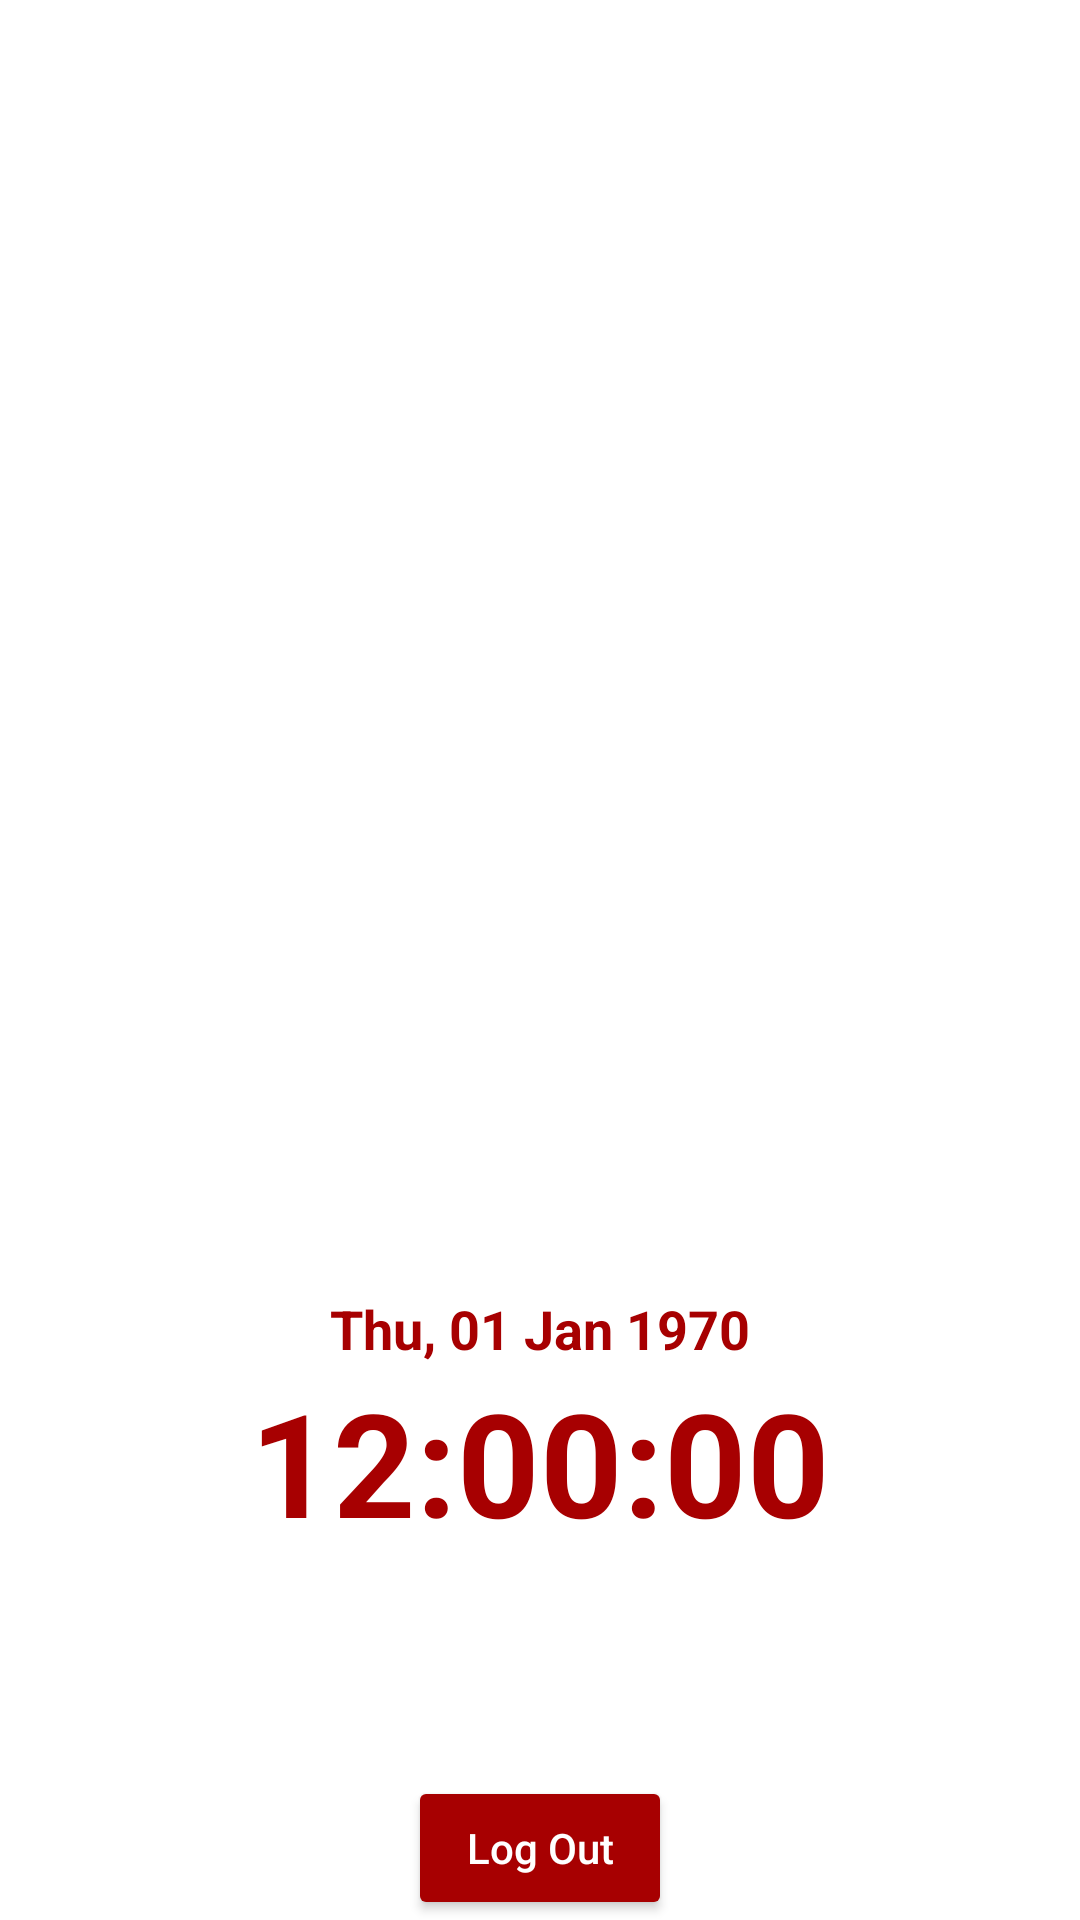

Produce the Android XML layout that renders to this screen, including the resource entries it uses.
<!-- AndroidManifest.xml: activity theme Theme.AppCompat.Light.NoActionBar.FullScreen -->
<!-- res/layout/activity_main.xml -->
<?xml version="1.0" encoding="utf-8"?>
<androidx.constraintlayout.widget.ConstraintLayout xmlns:android="http://schemas.android.com/apk/res/android"
    xmlns:app="http://schemas.android.com/apk/res-auto"
    xmlns:tools="http://schemas.android.com/tools"
    android:layout_width="match_parent"
    android:layout_height="match_parent"
    android:background="#FFFFFF"
    tools:context=".activity.MainActivity">

    <FrameLayout
        android:id="@+id/frame_layout_camera"
        android:layout_width="match_parent"
        android:layout_height="0dp"
        android:layout_marginBottom="16dp"
        app:layout_constraintBottom_toTopOf="@+id/textClock"
        app:layout_constraintEnd_toEndOf="parent"
        app:layout_constraintStart_toStartOf="parent"
        app:layout_constraintTop_toTopOf="parent" />

    <TextView
        android:id="@+id/text_view_name"
        android:layout_width="match_parent"
        android:layout_height="wrap_content"
        android:layout_marginBottom="8dp"
        android:gravity="center_horizontal"
        android:textColor="#3C3F41"
        android:textSize="24sp"
        android:textStyle="bold"
        app:layout_constraintBottom_toTopOf="@+id/text_view_name2"
        app:layout_constraintEnd_toEndOf="parent"
        app:layout_constraintStart_toStartOf="parent"
        tools:text="Gusty Icon N Design" />

    <TextClock
        android:id="@+id/textClock"
        android:layout_width="0dp"
        android:layout_height="wrap_content"
        android:layout_marginStart="8dp"
        android:layout_marginEnd="8dp"
        android:format12Hour="EEE, dd MMM yyyy"
        android:format24Hour="EEE, dd MMM yyyy"
        android:gravity="center_horizontal"
        android:textColor="@color/colorPrimary"
        android:textSize="18sp"
        android:textStyle="bold"
        app:layout_constraintBottom_toTopOf="@+id/textClock2"
        app:layout_constraintEnd_toEndOf="parent"
        app:layout_constraintStart_toStartOf="parent"
        tools:text="00" />

    <TextClock
        android:id="@+id/textClock2"
        android:layout_width="0dp"
        android:layout_height="wrap_content"
        android:layout_marginStart="8dp"
        android:layout_marginEnd="8dp"
        android:layout_marginBottom="4dp"
        android:format12Hour="hh:mm:ss"
        android:format24Hour="hh:mm:ss"
        android:gravity="center_horizontal"
        android:textColor="@color/colorPrimary"
        android:textSize="48sp"
        android:textStyle="bold"
        app:layout_constraintBottom_toTopOf="@+id/text_view_name"
        app:layout_constraintEnd_toEndOf="parent"
        app:layout_constraintStart_toStartOf="parent"
        tools:text="00" />

    <TextView
        android:id="@+id/text_view_name2"
        android:layout_width="match_parent"
        android:layout_height="wrap_content"
        android:layout_marginBottom="4dp"
        android:gravity="center_horizontal"
        android:textColor="#3C3F41"
        android:textSize="18sp"
        android:textStyle="bold"
        app:layout_constraintBottom_toTopOf="@+id/buttonLogOut"
        app:layout_constraintEnd_toEndOf="parent"
        app:layout_constraintStart_toStartOf="parent"
        tools:text="Booble Mitra Kreatif" />

    <LinearLayout
        android:id="@+id/llprogress"
        android:layout_width="0dp"
        android:layout_height="0dp"
        android:background="#BA000000"
        android:gravity="center"
        android:orientation="vertical"
        android:visibility="gone"
        app:layout_constraintBottom_toBottomOf="parent"
        app:layout_constraintEnd_toEndOf="parent"
        app:layout_constraintStart_toStartOf="parent"
        app:layout_constraintTop_toTopOf="parent">

        <ProgressBar
            android:id="@+id/progressBar"
            style="?android:attr/progressBarStyle"
            android:layout_width="wrap_content"
            android:layout_height="wrap_content"
            android:layout_marginStart="8dp"
            android:layout_marginTop="8dp"
            android:layout_marginEnd="8dp"
            android:layout_marginBottom="8dp" />

        <TextView
            android:id="@+id/textView"
            android:layout_width="wrap_content"
            android:layout_height="wrap_content"
            android:layout_marginStart="8dp"
            android:layout_marginTop="8dp"
            android:layout_marginEnd="8dp"
            android:text="Mohon Tunggu Sebentar..."
            android:textColor="@color/colorAccent" />
    </LinearLayout>

    <Button
        android:id="@+id/buttonLogOut"
        style="@style/AppTheme.Button"
        android:layout_width="wrap_content"
        android:layout_height="wrap_content"
        android:layout_marginStart="8dp"
        android:layout_marginEnd="8dp"
        android:text="Log Out"
        android:textAllCaps="false"
        app:layout_constraintBottom_toBottomOf="parent"
        app:layout_constraintEnd_toEndOf="parent"
        app:layout_constraintStart_toStartOf="parent" />


</androidx.constraintlayout.widget.ConstraintLayout>
<!-- resources referenced by this layout -->
<resources>
  <color name="colorAccent">#A70001</color>
  <color name="colorPrimary">#A70001</color>
  <style name="AppTheme.Button" parent="Widget.AppCompat.Button.Colored">
          <item name="colorButtonNormal">@color/colorPrimary</item>
          <item name="android:textColor">#FFF</item>
      </style>
  <style name="Theme.AppCompat.Light.NoActionBar.FullScreen" parent="@style/Theme.AppCompat.Light.NoActionBar">
          <item name="android:windowNoTitle">true</item>
          <item name="android:windowActionBar" tools:targetApi="honeycomb">false</item>
          <item name="android:windowFullscreen">true</item>
          <item name="android:windowContentOverlay">@null</item>
  
          <item name="colorPrimary">@color/colorPrimary</item>
          <item name="colorPrimaryDark">@color/colorPrimaryDark</item>
          <item name="colorAccent">@color/colorAccent</item>
      </style>
  <color name="colorPrimaryDark">#A70001</color>
</resources>
